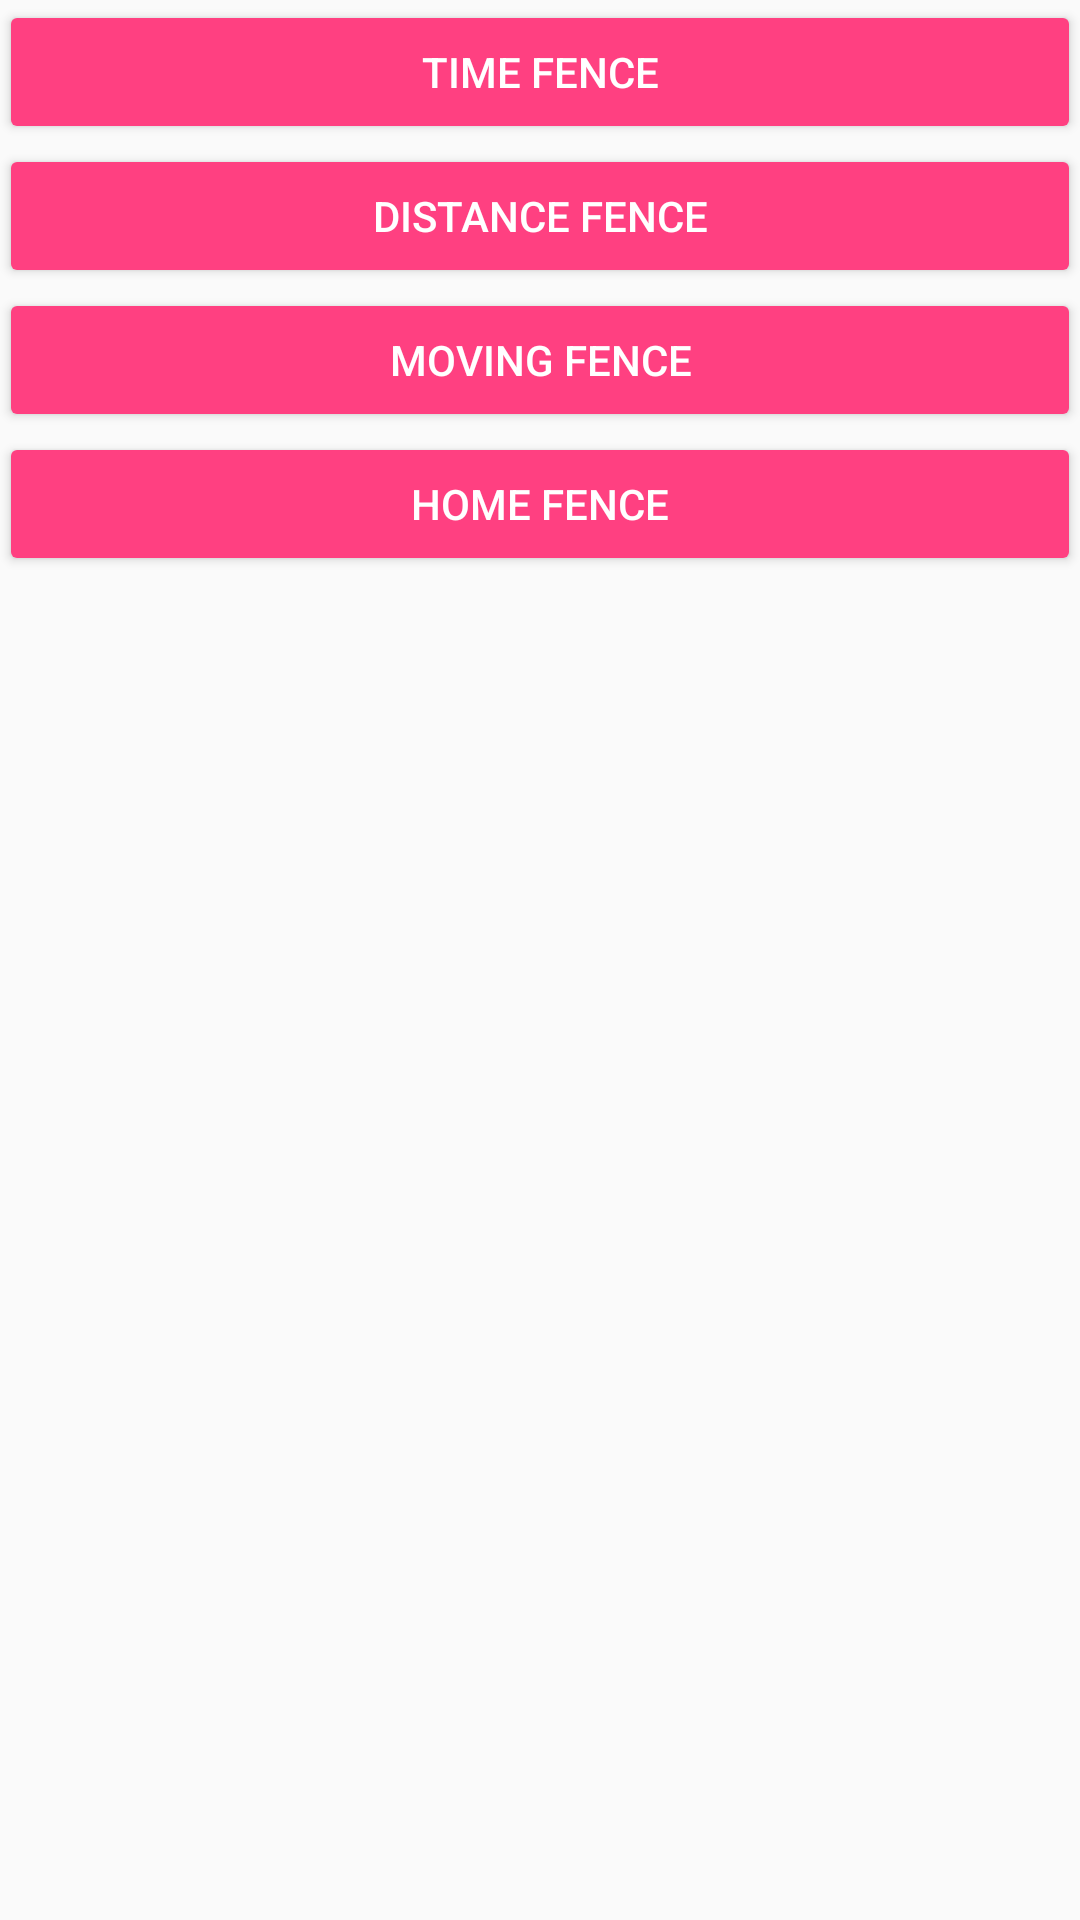

Android layout source for this screen:
<!-- AndroidManifest.xml: application theme AppTheme -->
<!-- res/layout/activity_fence.xml -->
<?xml version="1.0" encoding="utf-8"?>
<LinearLayout
    xmlns:android="http://schemas.android.com/apk/res/android"
    xmlns:tools="http://schemas.android.com/tools"
    android:layout_width="match_parent"
    android:layout_height="match_parent"
    android:orientation="vertical"
    android:paddingBottom="@dimen/activity_vertical_margin"
    android:paddingLeft="@dimen/activity_horizontal_margin"
    android:paddingRight="@dimen/activity_horizontal_margin"
    android:paddingTop="@dimen/activity_vertical_margin"
    tools:context="com.todev.samples.FenceActivity"
    >

  <Button
      android:id="@+id/time_fence_button"
      android:layout_width="match_parent"
      android:layout_height="wrap_content"
      android:text="Time Fence"
      style="@style/Widget.AppCompat.Button.Colored"
      />

  <Button
      android:id="@+id/distance_fence_button"
      android:layout_width="match_parent"
      android:layout_height="wrap_content"
      android:text="Distance fence"
      style="@style/Widget.AppCompat.Button.Colored"
      />

  <Button
      android:id="@+id/moving_fence_button"
      android:layout_width="match_parent"
      android:layout_height="wrap_content"
      android:text="Moving fence"
      style="@style/Widget.AppCompat.Button.Colored"
      />

  <Button
      android:id="@+id/home_fence_button"
      android:layout_width="match_parent"
      android:layout_height="wrap_content"
      android:text="Home fence"
      style="@style/Widget.AppCompat.Button.Colored"
      />

</LinearLayout>
<!-- resources referenced by this layout -->
<resources>
  <style name="AppTheme" parent="Theme.AppCompat.Light.DarkActionBar">
      <item name="colorPrimary">@color/colorPrimary</item>
      <item name="colorPrimaryDark">@color/colorPrimaryDark</item>
      <item name="colorAccent">@color/colorAccent</item>
    </style>
  <color name="colorPrimary">#3F51B5</color>
  <color name="colorPrimaryDark">#303F9F</color>
  <color name="colorAccent">#FF4081</color>
</resources>
